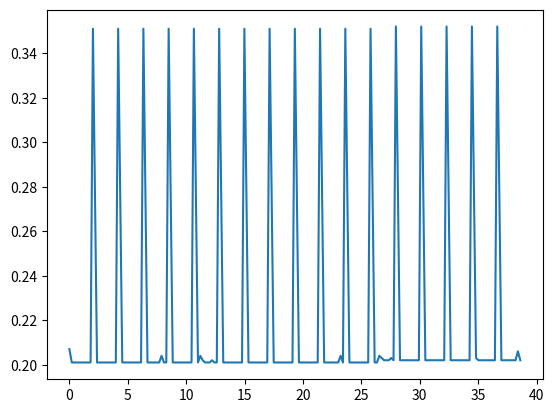

This figure's Python source:
import matplotlib.pyplot as plt
arr = [0.207, 0.201, 0.2010002, 0.201, 0.201, 0.201, 0.201, 0.2010002, 0.201, 0.201, 0.3509998, 0.2010002, 0.2010002, 0.2009997, 0.2010002, 0.2010002, 0.2009997, 0.2009997, 0.2010002, 0.2010002, 0.3509998, 0.2010002, 0.2009997, 0.2009997, 0.2010002, 0.2010002, 0.2009997, 0.2010002, 0.2009997, 0.2010002, 0.3509998, 0.2010002, 0.2010002, 0.2009993, 0.2010002, 0.2010002, 0.2010002, 0.2040005, 0.2010002, 0.2009993, 0.3509998, 0.2009993, 0.2010002, 0.2010002, 0.2009993, 0.2010002, 0.2010002, 0.2010002, 0.2010002, 0.2010002, 0.3509998, 0.2009993, 0.2039995, 0.2019997, 0.2010002, 0.2010002, 0.2009993, 0.2019997, 0.2010002, 0.2010002, 0.3509998, 0.2010002, 0.2010002, 0.2010002, 0.2010012, 0.2010002, 0.2010002, 0.2010002, 0.2010002, 0.2009983, 0.3509998, 0.2010002, 0.2010002, 0.2009983, 0.2010002, 0.2010002, 0.2010002, 0.2010002, 0.2010002, 0.2009983, 0.3509998, 0.2010002, 0.2010002, 0.2010002, 0.2010002, 0.2010002, 0.2010002, 0.2010002, 0.2010002, 0.2009983, 0.3509998, 0.2010002, 0.2010002, 0.2010002, 0.2009983, 0.2010002, 0.2010002, 0.2010002, 0.2010002, 0.2010002, 0.3509998, 0.2010002, 0.2010002, 0.2010002, 0.2009983, 0.2010002, 0.2010002, 0.2010002, 0.2040005, 0.2010002, 0.3510017, 0.2010002, 0.2010002, 0.2010002, 0.2010002, 0.2009983, 0.2010002, 0.2010002, 0.2010002, 0.2010002, 0.3510017, 0.2010002, 0.2010002, 0.2040005, 0.203001, 0.2019997, 0.2019997, 0.2019997, 0.203001, 0.2019997, 0.3519993, 0.2019997, 0.2020016, 0.2019997, 0.2019997, 0.2019997, 0.2019997, 0.2019997, 0.2019997, 0.2019997, 0.3520012, 0.2019997, 0.2019997, 0.2019997, 0.2019997, 0.2020035, 0.2019997, 0.2019997, 0.2019997, 0.2019997, 0.3520012, 0.2019997, 0.2019997, 0.2019997, 0.2019997, 0.2019997, 0.2019997, 0.2019997, 0.2019997, 0.2019997, 0.3520012, 0.2029991, 0.2019997, 0.2019997, 0.2020035, 0.2019997, 0.2019997, 0.2019997, 0.2019997, 0.2019997, 0.3520012, 0.2019997, 0.2019997, 0.2019997, 0.2019997, 0.2019997, 0.2019997, 0.2019997, 0.2060013, 0.2019997]
plt.plot(list(map(lambda x: sum(arr[:x]), range(len(arr)))), arr)
plt.show()